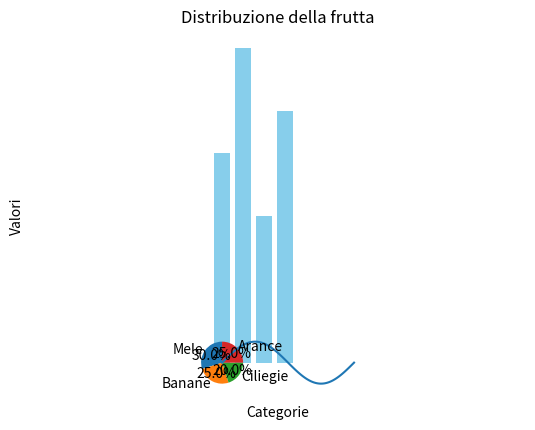

Write the Python code that produced this figure.
import numpy as np # type: ignore
import matplotlib.pyplot as plt # type: ignore

# Generiamo 100 punti lineari tra 0 e 2π
x = np.linspace(0, 2 * np.pi, 100)
# Calcoliamo il seno di ogni punto
y = np.sin(x)

# Creiamo il grafico della sinusoide
plt.plot(x, y)
plt.title('Grafico di una sinusoide')
plt.xlabel('Angolo [radiani]')
plt.ylabel('Ampiezza')
plt.grid(True)
plt.show()



# Definiamo le categorie e i valori associati
categorie = ['A', 'B', 'C', 'D']
valori = [10, 15, 7, 12]

# Creiamo un grafico a barre
plt.bar(categorie, valori, color='skyblue')
plt.title('Grafico a barre')
plt.xlabel('Categorie')
plt.ylabel('Valori')
plt.show()




# Definiamo le etichette e le dimensioni per ogni sezione
etichette = ['Mele', 'Banane', 'Ciliegie', 'Arance']
dimensioni = [30, 25, 20, 25]

# Creiamo un grafico a torta
plt.pie(dimensioni, labels=etichette, autopct='%1.1f%%', startangle=90)
plt.title('Distribuzione della frutta')
plt.axis('equal')  # Assicura che il grafico sia un cerchio
plt.show()
